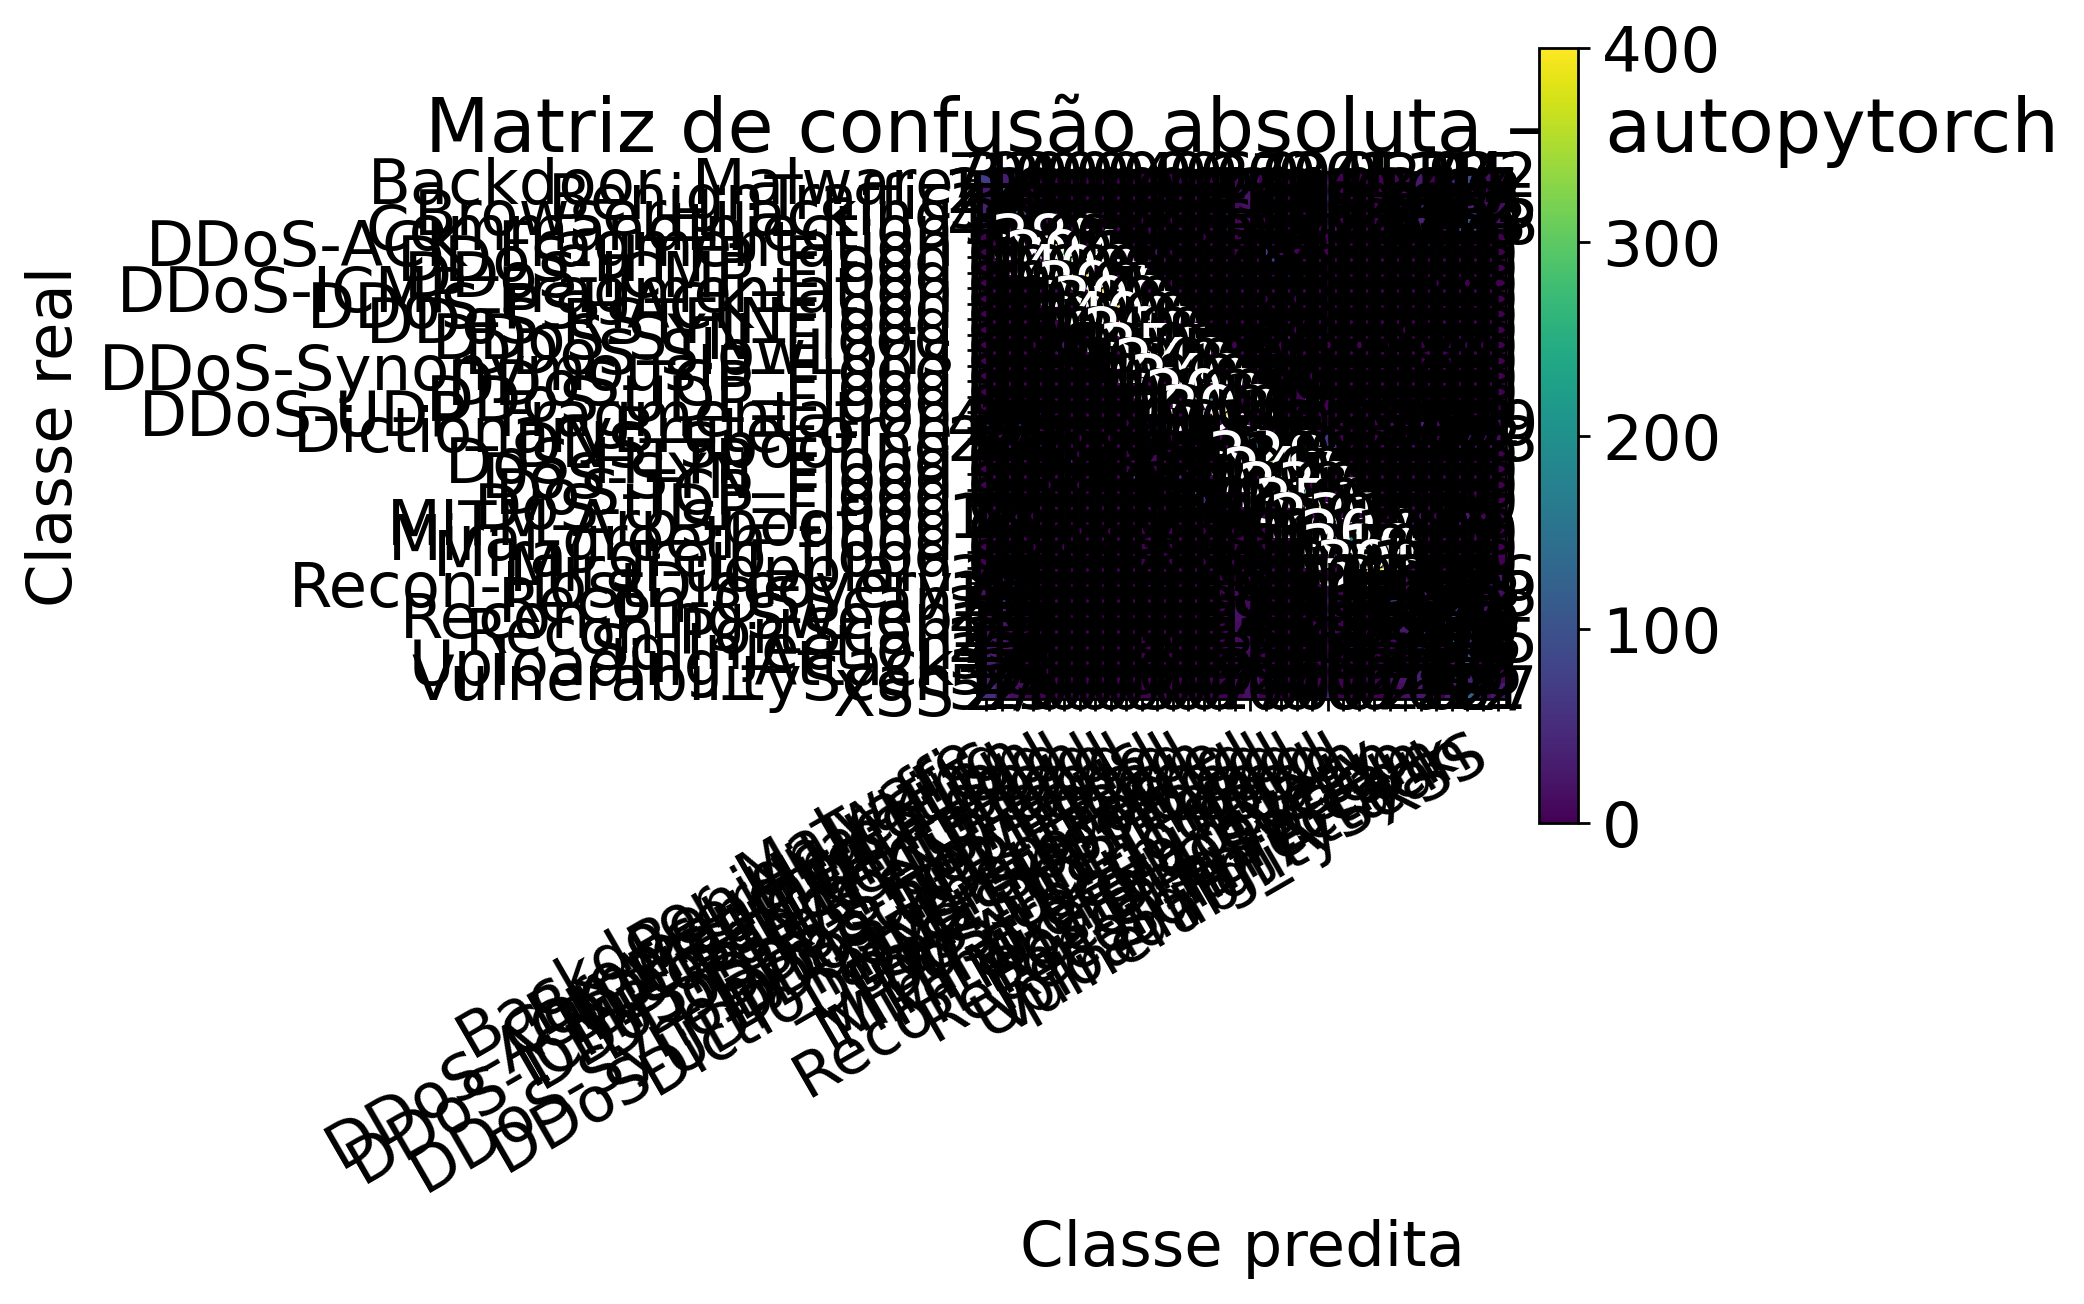

Values plotted in this chart, from the file beside it:
, Pred_Backdoor_Malware, Pred_BenignTraffic, Pred_BrowserHijacking, Pred_CommandInjection, Pred_DDoS-ACK_Fragmentation, Pred_DDoS-HTTP_Flood, Pred_DDoS-ICMP_Flood, Pred_DDoS-ICMP_Fragmentation, Pred_DDoS-PSHACK_Flood, Pred_DDoS-RSTFINFlood, Pred_DDoS-SYN_Flood, Pred_DDoS-SlowLoris, Pred_DDoS-SynonymousIP_Flood, Pred_DDoS-TCP_Flood, Pred_DDoS-UDP_Flood, Pred_DDoS-UDP_Fragmentation, Pred_DictionaryBruteForce, Pred_DNS_Spoofing, Pred_DoS-HTTP_Flood, Pred_DoS-SYN_Flood, Pred_DoS-TCP_Flood, Pred_DoS-UDP_Flood, Pred_MITM-ArpSpoofing
Real_Backdoor_Malware, 70, 32, 13, 0, 0, 0, 0, 0, 0, 0, 0, 4, 0, 0, 0, 0, 6, 27, 0, 0, 0, 0, 34
Real_BenignTraffic, 26, 125, 19, 0, 0, 0, 0, 0, 0, 0, 0, 0, 0, 0, 0, 0, 23, 21, 0, 0, 0, 0, 47
Real_BrowserHijacking, 37, 56, 105, 0, 0, 0, 0, 0, 0, 0, 0, 0, 0, 0, 0, 0, 11, 18, 0, 0, 0, 0, 38
Real_CommandInjection, 47, 35, 6, 65, 0, 0, 0, 0, 0, 0, 0, 3, 0, 0, 0, 0, 6, 11, 0, 0, 0, 0, 27
Real_DDoS-ACK_Fragmentation, 0, 0, 0, 0, 386, 0, 0, 0, 0, 0, 0, 9, 0, 0, 0, 1, 0, 3, 0, 0, 0, 1, 0
Real_DDoS-HTTP_Flood, 0, 0, 0, 0, 1, 294, 0, 0, 1, 0, 1, 15, 0, 0, 0, 0, 0, 1, 73, 10, 2, 2, 0
Real_DDoS-ICMP_Flood, 0, 0, 0, 0, 0, 0, 400, 0, 0, 0, 0, 0, 0, 0, 0, 0, 0, 0, 0, 0, 0, 0, 0
Real_DDoS-ICMP_Fragmentation, 0, 0, 0, 0, 0, 0, 0, 397, 0, 0, 0, 1, 0, 0, 0, 0, 0, 0, 0, 0, 0, 0, 0
Real_DDoS-PSHACK_Flood, 0, 0, 0, 0, 0, 0, 0, 0, 399, 0, 0, 0, 0, 0, 0, 0, 0, 0, 0, 1, 0, 0, 0
Real_DDoS-RSTFINFlood, 0, 0, 0, 0, 0, 0, 0, 0, 0, 400, 0, 0, 0, 0, 0, 0, 0, 0, 0, 0, 0, 0, 0
Real_DDoS-SYN_Flood, 0, 0, 0, 0, 0, 0, 0, 0, 0, 0, 268, 0, 104, 0, 0, 0, 0, 0, 0, 27, 0, 0, 0
Real_DDoS-SlowLoris, 0, 0, 0, 0, 1, 26, 0, 0, 0, 0, 0, 355, 0, 0, 0, 2, 0, 1, 8, 0, 0, 0, 0
Real_DDoS-SynonymousIP_Flood, 0, 0, 0, 0, 0, 0, 0, 0, 0, 0, 157, 0, 242, 0, 0, 0, 0, 0, 0, 0, 0, 0, 0
Real_DDoS-TCP_Flood, 0, 0, 0, 0, 0, 0, 0, 0, 0, 0, 0, 1, 0, 349, 0, 0, 0, 0, 0, 0, 50, 0, 0
Real_DDoS-UDP_Flood, 0, 0, 0, 0, 0, 0, 0, 0, 0, 0, 0, 0, 0, 0, 203, 0, 0, 0, 0, 0, 0, 197, 0
Real_DDoS-UDP_Fragmentation, 0, 0, 0, 0, 0, 0, 0, 0, 0, 0, 0, 4, 0, 0, 0, 393, 0, 0, 0, 0, 0, 1, 0
Real_DictionaryBruteForce, 43, 38, 25, 2, 0, 0, 0, 0, 0, 0, 1, 0, 0, 0, 0, 0, 113, 17, 0, 0, 0, 0, 13
Real_DNS_Spoofing, 22, 17, 20, 17, 0, 0, 0, 1, 0, 0, 0, 4, 0, 0, 0, 0, 10, 154, 0, 0, 0, 1, 61
Real_DoS-HTTP_Flood, 0, 0, 0, 0, 0, 52, 0, 0, 0, 0, 1, 8, 0, 0, 0, 0, 0, 1, 328, 10, 0, 0, 0
Real_DoS-SYN_Flood, 0, 0, 0, 0, 0, 0, 0, 0, 0, 0, 110, 0, 43, 0, 0, 0, 0, 0, 0, 247, 0, 0, 0
Real_DoS-TCP_Flood, 0, 0, 0, 0, 0, 2, 0, 0, 0, 0, 0, 0, 0, 165, 0, 0, 0, 0, 0, 0, 233, 0, 0
Real_DoS-UDP_Flood, 0, 0, 0, 0, 0, 0, 0, 0, 0, 0, 0, 0, 0, 0, 48, 1, 0, 0, 0, 0, 0, 351, 0
Real_MITM-ArpSpoofing, 12, 17, 20, 0, 0, 0, 0, 0, 0, 0, 0, 0, 0, 0, 0, 0, 9, 46, 0, 0, 0, 0, 231
Real_Mirai-greeth_flood, 0, 0, 0, 0, 0, 0, 0, 1, 0, 0, 0, 10, 0, 0, 0, 1, 0, 1, 0, 0, 0, 0, 0
Real_Mirai-greip_flood, 0, 0, 0, 0, 1, 0, 0, 0, 0, 0, 0, 1, 0, 0, 0, 0, 0, 1, 0, 0, 0, 0, 0
Real_Mirai-udpplain, 0, 0, 0, 0, 0, 0, 0, 0, 0, 0, 0, 1, 0, 0, 0, 2, 0, 0, 0, 0, 0, 0, 0
Real_Recon-HostDiscovery, 32, 20, 10, 0, 0, 0, 0, 0, 0, 0, 0, 0, 0, 0, 0, 0, 5, 6, 0, 0, 0, 0, 11
Real_Recon-OSScan, 18, 40, 20, 0, 0, 0, 0, 0, 0, 0, 0, 0, 0, 0, 0, 0, 11, 8, 0, 0, 0, 0, 40
Real_Recon-PingSweep, 23, 30, 19, 1, 0, 0, 0, 0, 0, 0, 0, 0, 0, 0, 0, 0, 19, 7, 0, 0, 0, 0, 31
Real_Recon-PortScan, 15, 19, 12, 0, 0, 0, 0, 0, 0, 0, 0, 0, 0, 0, 0, 0, 14, 10, 0, 0, 0, 0, 11
Real_SqlInjection, 23, 23, 14, 0, 0, 0, 0, 0, 0, 0, 0, 1, 0, 0, 0, 0, 11, 15, 0, 0, 0, 0, 6
Real_Uploading_Attack, 33, 17, 7, 2, 0, 0, 0, 0, 0, 0, 0, 2, 0, 0, 0, 0, 3, 10, 0, 0, 0, 0, 26
Real_VulnerabilityScan, 37, 18, 24, 3, 0, 0, 0, 0, 0, 0, 0, 0, 0, 0, 0, 0, 9, 22, 0, 0, 0, 0, 10
Real_XSS, 52, 27, 15, 1, 0, 0, 0, 0, 0, 0, 0, 3, 0, 0, 0, 0, 7, 17, 0, 0, 0, 0, 40
